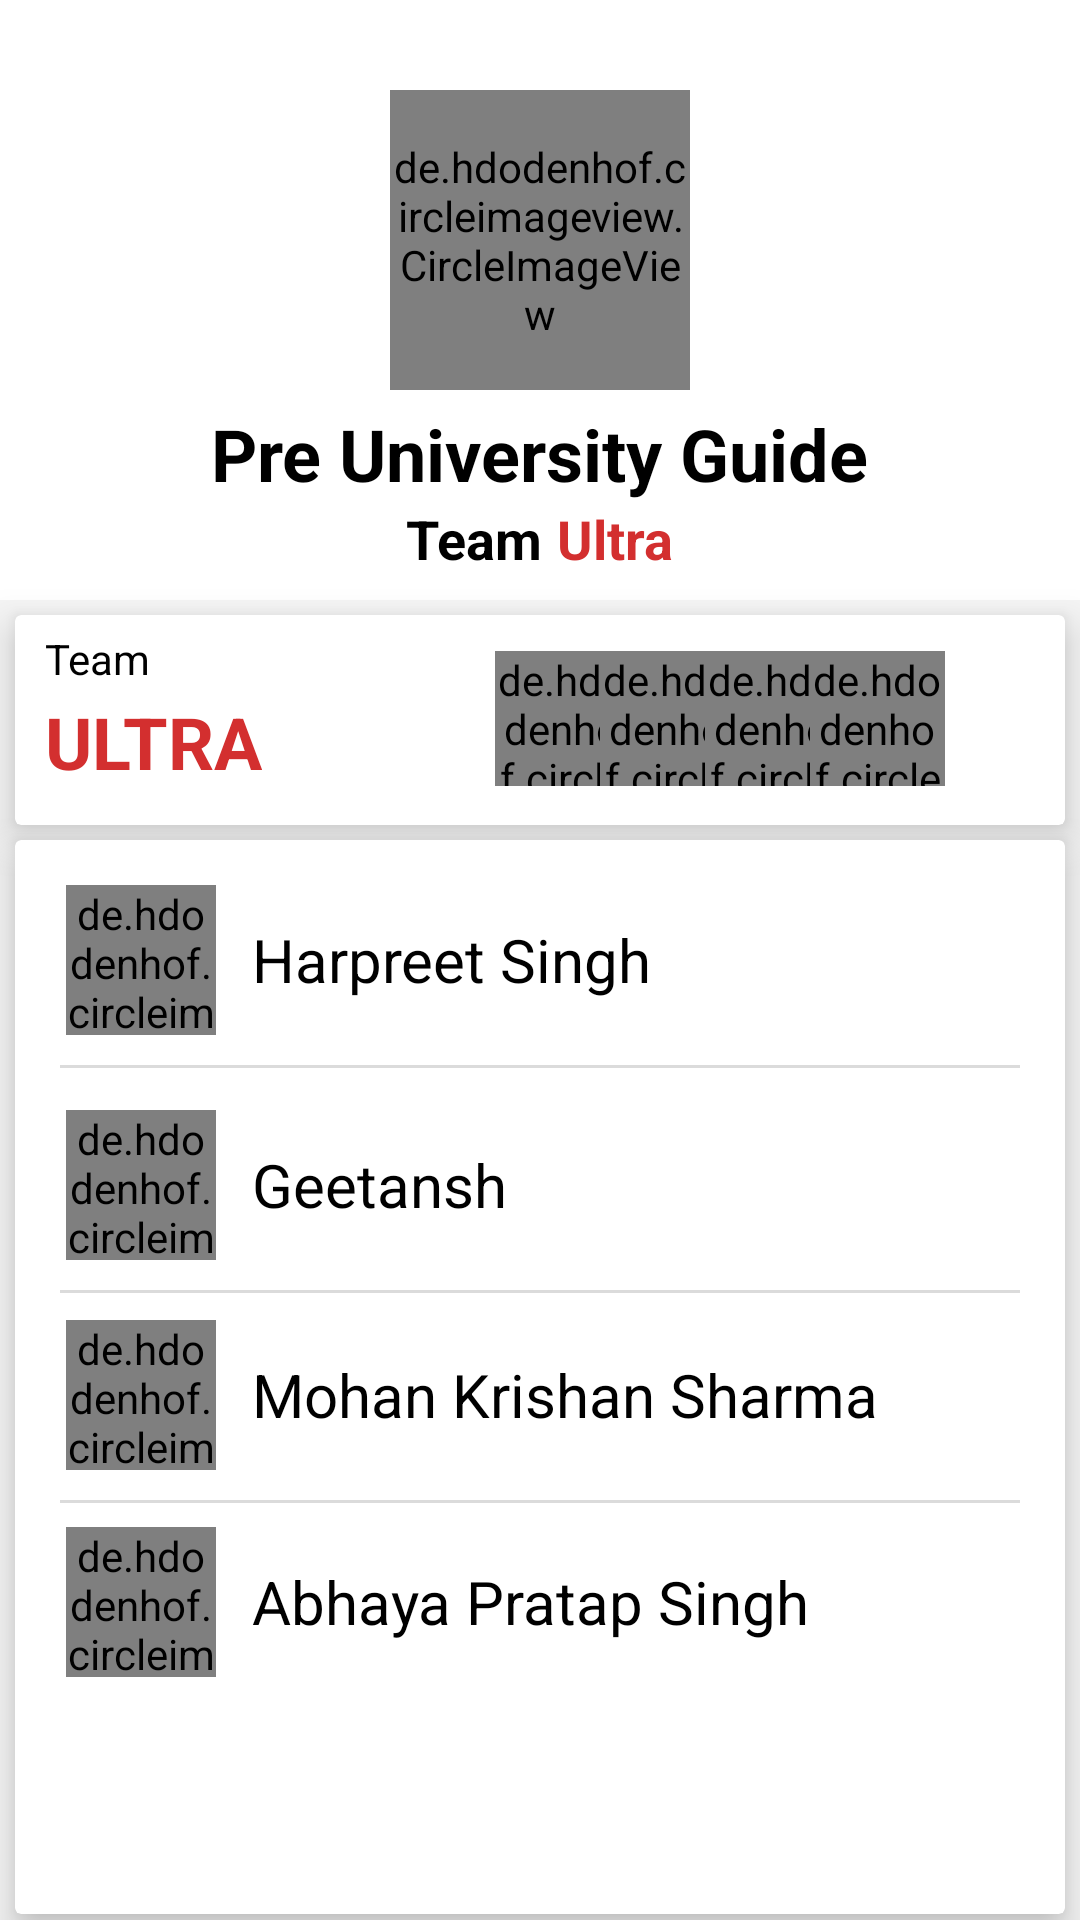

Here is an Android app screen rendered from its layout file. Give the layout XML and the strings, colors and styles it references.
<!-- AndroidManifest.xml: application theme AppTheme -->
<!-- res/layout/about_us.xml -->
<?xml version="1.0" encoding="utf-8"?>
<LinearLayout xmlns:android="http://schemas.android.com/apk/res/android"
    xmlns:app="http://schemas.android.com/apk/res-auto"
    android:layout_width="match_parent"
    android:layout_height="match_parent"
    android:background="#F5F5F5"
    android:orientation="vertical">


    <LinearLayout
        android:layout_width="match_parent"
        android:layout_height="200dp"
        android:layout_gravity="center"
        android:background="#FFFFFF"
        android:orientation="vertical">

        <de.hdodenhof.circleimageview.CircleImageView
            android:layout_width="100dp"
            android:layout_height="100dp"
            android:layout_gravity="center"
            android:layout_marginTop="30dp"
            android:src="@drawable/iconpre" />

        <TextView
            android:layout_width="wrap_content"
            android:layout_height="wrap_content"
            android:layout_gravity="center"
            android:layout_marginTop="5dp"
            android:text="Pre University Guide"
            android:textColor="#000000"
            android:textSize="24dp"
            android:textStyle="bold" />

        <LinearLayout
            android:layout_width="wrap_content"
            android:layout_height="wrap_content"
            android:gravity="center"
            android:layout_gravity="center"
            android:orientation="horizontal">

            <TextView
                android:layout_width="wrap_content"
                android:layout_height="wrap_content"
                android:text="Team"
                android:textColor="#000000"
                android:textSize="18sp"
                android:textStyle="bold" />

            <TextView
                android:layout_width="wrap_content"
                android:layout_height="wrap_content"
                android:layout_marginLeft="5dp"
                android:text="Ultra"
                android:textSize="18sp"

                android:textColor="@color/colorPrimary"
                android:textStyle="bold" />

        </LinearLayout>

    </LinearLayout>


    <android.support.v7.widget.CardView
        android:layout_width="match_parent"
        android:layout_height="70dp"
        android:layout_marginStart="5dp"
        android:layout_marginTop="5dp"
        android:layout_marginEnd="5dp"
        android:layout_marginBottom="2dp"
        android:background="#FAFAFA"
        app:cardElevation="8dp">

        <RelativeLayout
            android:layout_width="match_parent"
            android:layout_height="match_parent">

            <TextView
                android:layout_width="wrap_content"
                android:layout_height="wrap_content"
                android:layout_marginStart="10dp"
                android:layout_marginTop="5dp"
                android:text="Team"
                android:textColor="#000000" />

            <TextView
                android:layout_width="wrap_content"
                android:layout_height="wrap_content"
                android:layout_marginStart="10dp"
                android:layout_marginTop="26dp"
                android:text="ULTRA"
                android:textColor="@color/colorPrimary"
                android:textSize="24dp"
                android:textStyle="bold" />


            <de.hdodenhof.circleimageview.CircleImageView
                android:layout_width="45dp"
                android:layout_height="45dp"
                android:layout_marginStart="160dp"
                android:layout_marginTop="12dp"
                android:src="@drawable/mfour" />

            <de.hdodenhof.circleimageview.CircleImageView
                android:layout_width="45dp"
                android:layout_height="45dp"
                android:layout_marginStart="195dp"
                android:layout_marginTop="12dp"
                android:src="@drawable/mthree" />

            <de.hdodenhof.circleimageview.CircleImageView
                android:layout_width="45dp"
                android:layout_height="45dp"
                android:layout_marginStart="230dp"
                android:layout_marginTop="12dp"
                android:src="@drawable/mone" />

            <de.hdodenhof.circleimageview.CircleImageView
                android:layout_width="45dp"
                android:layout_height="45dp"
                android:layout_marginStart="265dp"
                android:layout_marginTop="12dp"
                android:src="@drawable/mtwo" />


        </RelativeLayout>


    </android.support.v7.widget.CardView>


    <android.support.v7.widget.CardView
        android:layout_width="match_parent"
        android:layout_height="match_parent"
        android:layout_marginStart="5dp"
        android:layout_marginTop="3dp"
        android:layout_marginEnd="5dp"
        android:layout_marginBottom="2dp"
        app:cardElevation="8dp">

        <ScrollView
            android:layout_width="match_parent"
            android:layout_height="match_parent">
            <LinearLayout
                android:layout_width="match_parent"
                android:layout_height="match_parent"
                android:orientation="vertical">

                <LinearLayout
                    android:layout_width="match_parent"
                    android:layout_height="wrap_content"
                    android:padding="5dp"
                    android:layout_marginTop="10dp"
                    android:orientation="horizontal">

                    <de.hdodenhof.circleimageview.CircleImageView
                        android:layout_width="50dp"
                        android:layout_height="50dp"
                        android:src="@drawable/mone"
                        android:layout_marginStart="12dp" />

                    <TextView
                        android:layout_width="wrap_content"
                        android:layout_height="wrap_content"
                        android:textSize="20dp"
                        android:layout_gravity="center"
                        android:layout_marginStart="12dp"
                        android:textColor="#000000"
                        android:text="Harpreet Singh"/>


                </LinearLayout>

                <View
                    android:layout_width="320dp"
                    android:layout_height="1dp"
                    android:layout_gravity="center"
                    android:layout_marginTop="5dp"
                    android:layout_marginBottom="5dp"
                    android:background="#dbdbdb"

                    />
                <LinearLayout
                    android:layout_width="match_parent"
                    android:layout_height="wrap_content"
                    android:padding="5dp"
                    android:layout_marginTop="4dp"
                    android:orientation="horizontal">

                    <de.hdodenhof.circleimageview.CircleImageView
                        android:layout_width="50dp"
                        android:layout_height="50dp"
                        android:src="@drawable/mtwo"
                        android:layout_marginStart="12dp" />

                    <TextView
                        android:layout_width="wrap_content"
                        android:layout_height="wrap_content"
                        android:textSize="20dp"
                        android:layout_gravity="center"
                        android:layout_marginStart="12dp"
                        android:textColor="#000000"
                        android:text="Geetansh "/>


                </LinearLayout>

                <View
                    android:layout_width="320dp"
                    android:layout_height="1dp"
                    android:layout_gravity="center"
                    android:layout_marginTop="5dp"
                    android:layout_marginBottom="2dp"
                    android:background="#dbdbdb"

                    />
                <LinearLayout
                    android:layout_width="match_parent"
                    android:layout_height="wrap_content"
                    android:padding="5dp"
                    android:layout_marginTop="2dp"
                    android:orientation="horizontal">

                    <de.hdodenhof.circleimageview.CircleImageView
                        android:layout_width="50dp"
                        android:layout_height="50dp"
                        android:src="@drawable/mthree"
                        android:layout_marginStart="12dp" />

                    <TextView
                        android:layout_width="wrap_content"
                        android:layout_height="wrap_content"
                        android:textSize="20dp"
                        android:layout_gravity="center"
                        android:layout_marginStart="12dp"
                        android:textColor="#000000"
                        android:text="Mohan Krishan Sharma"/>


                </LinearLayout>

                <View
                    android:layout_width="320dp"
                    android:layout_height="1dp"
                    android:layout_gravity="center"
                    android:layout_marginTop="5dp"
                    android:background="#dbdbdb"

                    />
                <LinearLayout
                    android:layout_width="match_parent"
                    android:layout_height="wrap_content"
                    android:padding="5dp"
                    android:layout_marginTop="3dp"
                    android:orientation="horizontal">

                    <de.hdodenhof.circleimageview.CircleImageView
                        android:layout_width="50dp"
                        android:layout_height="50dp"
                        android:src="@drawable/mfour"
                        android:layout_marginStart="12dp" />

                    <TextView
                        android:layout_width="wrap_content"
                        android:layout_height="wrap_content"
                        android:textSize="20dp"
                        android:layout_gravity="center"
                        android:layout_marginStart="12dp"
                        android:textColor="#000000"
                        android:text="Abhaya Pratap Singh"/>


                </LinearLayout>




            </LinearLayout>

        </ScrollView>


    </android.support.v7.widget.CardView>


</LinearLayout>
<!-- resources referenced by this layout -->
<resources>
  <color name="colorPrimary">#d32f2f</color>
  <!-- drawable iconpre: png bitmap (drawable, 81622 bytes) -->
  <!-- drawable mfour: jpeg bitmap (drawable, 38239 bytes) -->
  <!-- drawable mone: jpeg bitmap (drawable, 20934 bytes) -->
  <!-- drawable mthree: jpeg bitmap (drawable, 291570 bytes) -->
  <!-- drawable mtwo: jpeg bitmap (drawable, 36976 bytes) -->
  <style name="AppTheme" parent="Theme.AppCompat.Light.NoActionBar">
          
          <item name="colorPrimary">@color/colorPrimary</item>
          <item name="colorPrimaryDark">@color/colorPrimaryDark</item>
          <item name="colorAccent">@color/colorAccent</item>
          <item name="android:navigationBarColor">@color/colorPrimary</item>
          <item name="textColorError">#fff</item>
      </style>
  <color name="colorPrimaryDark">#9a0007</color>
  <color name="colorAccent">#ff6659</color>
</resources>
